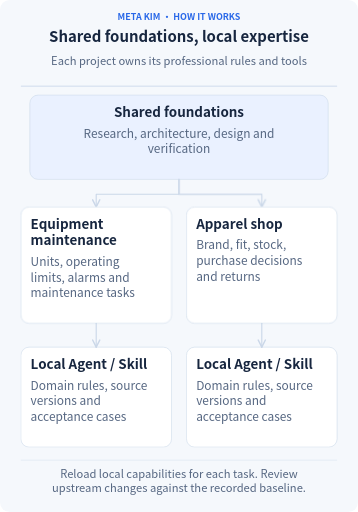
t = 0.00 s
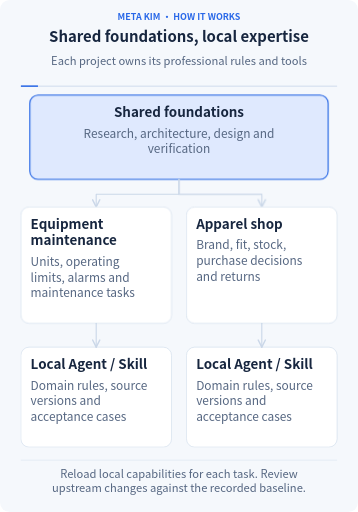
t = 1.30 s
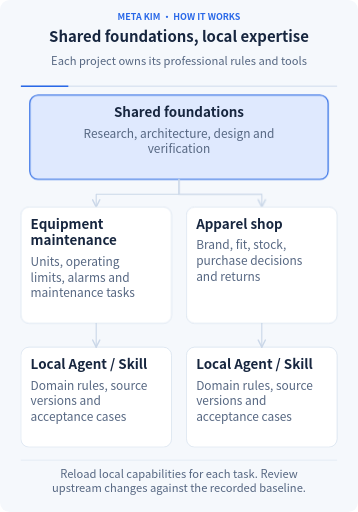
t = 3.60 s
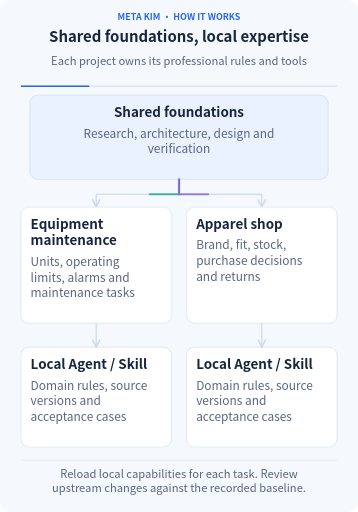
t = 5.19 s
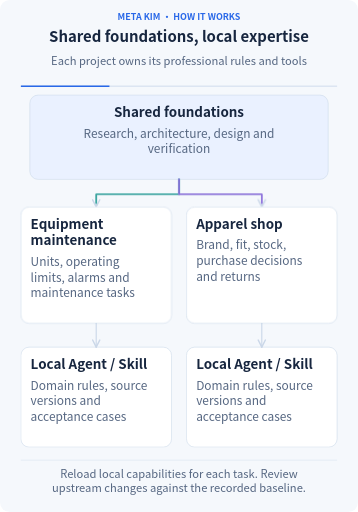
t = 6.72 s
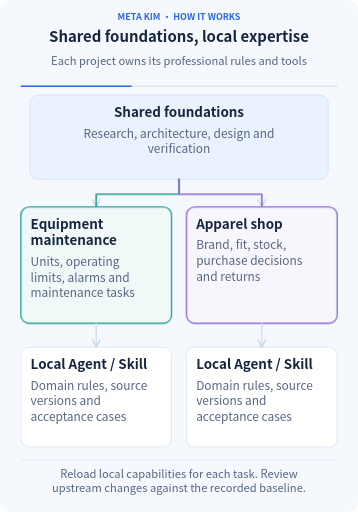
t = 8.40 s

The animated SVG that drew these frames (rendered in a browser with its animation timeline set to each time). Animation: 20 CSS @keyframes rules; frames cover the first 8.40 s, repeats indefinitely.

<svg xmlns="http://www.w3.org/2000/svg" width="960" height="1373" viewBox="0 0 960 1373" role="img" aria-labelledby="title description" lang="en" xml:lang="en">
<title id="title">Shared foundations, local expertise</title><desc id="description">Each project owns its professional rules and tools All text and relationships stay visible. Motion demonstrates inputs, progress and retained outputs. The complete diagram remains readable with animation off or reduced motion. Reload local capabilities for each task. Review upstream changes against the recorded baseline.</desc>
<defs><marker id="arrow" viewBox="0 0 10 10" refX="9" refY="5" markerWidth="8" markerHeight="8" orient="auto-start-reverse"><path d="M1 1L9 5L1 9" fill="none" stroke="#cad7e8" stroke-width="1.6" stroke-linecap="round"/></marker><marker id="back-arrow" viewBox="0 0 10 10" refX="9" refY="5" markerWidth="8" markerHeight="8" orient="auto"><path d="M1 1L9 5L1 9" fill="none" stroke="#7c56d8" stroke-width="1.6" stroke-linecap="round"/></marker></defs>
<style>text{font-family:"Microsoft YaHei","Noto Sans CJK SC","PingFang SC",Arial,sans-serif}.clock{stroke-dasharray:1;stroke-dashoffset:0;animation:clock 24s linear infinite}@keyframes clock{from{stroke-dashoffset:1}to{stroke-dashoffset:0}}@keyframes m0{0%,1%{opacity:0}2.2%,16.8%{opacity:1}18%,100%{opacity:0}}.m0{opacity:0;animation:m0 24s ease-in-out infinite}
@keyframes m1{0%,18%{opacity:0}19.5%,100%{opacity:1}}.m1{opacity:1;animation:m1 24s ease-in-out infinite}
@keyframes m2{0%,1%{transform:scaleX(0)}18%,100%{transform:scaleX(1)}}.m2{transform:scaleX(1);transform-box:fill-box;transform-origin:left center;animation:m2 24s ease-in-out infinite}
@keyframes m3{0%,15%{stroke-dashoffset:1;opacity:0}16%{opacity:1}30%,100%{stroke-dashoffset:0;opacity:.8}}.m3{stroke-dashoffset:0;opacity:.65;animation:m3 24s ease-in-out infinite}
@keyframes m4{0%,28.000000000000004%{opacity:0}29.200000000000003%,51.8%{opacity:1}53%,100%{opacity:0}}.m4{opacity:0;animation:m4 24s ease-in-out infinite}
@keyframes m5{0%,53%{opacity:0}54.5%,100%{opacity:1}}.m5{opacity:1;animation:m5 24s ease-in-out infinite}
@keyframes m6{0%,28.000000000000004%{transform:scaleX(0)}53%,100%{transform:scaleX(1)}}.m6{transform:scaleX(1);transform-box:fill-box;transform-origin:left center;animation:m6 24s ease-in-out infinite}
@keyframes m7{0%,56.00000000000001%{opacity:0}57.20000000000001%,90.8%{opacity:1}92%,100%{opacity:0}}.m7{opacity:0;animation:m7 24s ease-in-out infinite}
@keyframes m8{0%,92%{opacity:0}93.5%,100%{opacity:1}}.m8{opacity:1;animation:m8 24s ease-in-out infinite}
@keyframes m9{0%,56.00000000000001%{transform:scaleX(0)}92%,100%{transform:scaleX(1)}}.m9{transform:scaleX(1);transform-box:fill-box;transform-origin:left center;animation:m9 24s ease-in-out infinite}
@keyframes m10{0%,50%{stroke-dashoffset:1;opacity:0}51%{opacity:1}61%,100%{stroke-dashoffset:0;opacity:.8}}.m10{stroke-dashoffset:0;opacity:.65;animation:m10 24s ease-in-out infinite}
@keyframes m11{0%,15%{stroke-dashoffset:1;opacity:0}16%{opacity:1}30%,100%{stroke-dashoffset:0;opacity:.8}}.m11{stroke-dashoffset:0;opacity:.65;animation:m11 24s ease-in-out infinite}
@keyframes m12{0%,28.000000000000004%{opacity:0}29.200000000000003%,51.8%{opacity:1}53%,100%{opacity:0}}.m12{opacity:0;animation:m12 24s ease-in-out infinite}
@keyframes m13{0%,53%{opacity:0}54.5%,100%{opacity:1}}.m13{opacity:1;animation:m13 24s ease-in-out infinite}
@keyframes m14{0%,28.000000000000004%{transform:scaleX(0)}53%,100%{transform:scaleX(1)}}.m14{transform:scaleX(1);transform-box:fill-box;transform-origin:left center;animation:m14 24s ease-in-out infinite}
@keyframes m15{0%,56.00000000000001%{opacity:0}57.20000000000001%,90.8%{opacity:1}92%,100%{opacity:0}}.m15{opacity:0;animation:m15 24s ease-in-out infinite}
@keyframes m16{0%,92%{opacity:0}93.5%,100%{opacity:1}}.m16{opacity:1;animation:m16 24s ease-in-out infinite}
@keyframes m17{0%,56.00000000000001%{transform:scaleX(0)}92%,100%{transform:scaleX(1)}}.m17{transform:scaleX(1);transform-box:fill-box;transform-origin:left center;animation:m17 24s ease-in-out infinite}
@keyframes m18{0%,50%{stroke-dashoffset:1;opacity:0}51%{opacity:1}61%,100%{stroke-dashoffset:0;opacity:.8}}.m18{stroke-dashoffset:0;opacity:.65;animation:m18 24s ease-in-out infinite}@media(prefers-reduced-motion:reduce){*{animation:none!important}.focus,.clock{display:none}.completed{opacity:1}.progress{transform:scaleX(1)}.transfer{stroke-dashoffset:0;opacity:.45}}</style>
<rect width="960" height="1373" rx="26" fill="#f5f8fc"/>
<text x="480" y="53" font-size="24" font-weight="700" fill="#2968e8" text-anchor="middle"><tspan x="480" dy="0">META KIM · HOW IT WORKS</tspan></text>
<text x="480" y="113" font-size="40" font-weight="750" fill="#17263f" text-anchor="middle"><tspan x="480" dy="0">Shared foundations, local expertise</tspan></text>
<text x="480" y="175" font-size="30" font-weight="450" fill="#566782" text-anchor="middle"><tspan x="480" dy="0">Each project owns its professional rules and tools</tspan></text>
<path d="M56 231H904" stroke="#dce5f2" stroke-width="4"/><path class="clock" pathLength="1" d="M56 231H904" stroke="#2968e8" stroke-width="4"/>
<g class="node" data-label="Shared foundations" data-box="80,255,800,226"><rect x="80" y="255" width="800" height="226" rx="22" fill="#eaf1ff" stroke="#cad7e8" stroke-width="1.5"/><rect class="focus m0" x="80" y="255" width="800" height="226" rx="22" fill="#2968e8" fill-opacity=".055" stroke="#2968e8" stroke-width="3"/><text x="480" y="313" font-size="36" font-weight="700" fill="#17263f" text-anchor="middle"><tspan x="480" dy="0">Shared foundations</tspan></text><text x="480" y="369" font-size="32" font-weight="450" fill="#566782" text-anchor="middle"><tspan x="480" dy="0">Research, architecture, design and</tspan><tspan x="480" dy="42">verification</tspan></text></g>
<path d="M480 481V521H258V555" fill="none" stroke="#cad7e8" stroke-width="3" stroke-linecap="round" stroke-linejoin="round" marker-end="url(#arrow)"/><path class="transfer m3" pathLength="1" d="M480 481V521H258V555" fill="none" stroke="#0d9488" stroke-width="4.5" stroke-dasharray="1" stroke-linecap="round" stroke-linejoin="round"/>
<g class="node" data-label="Equipment maintenance" data-box="56,555,404,312"><rect x="56" y="555" width="404" height="312" rx="22" fill="#fff" stroke="#cad7e8" stroke-width="1.5"/><rect class="focus m4" x="56" y="555" width="404" height="312" rx="22" fill="#0d9488" fill-opacity=".055" stroke="#0d9488" stroke-width="3"/><text x="82" y="613" font-size="36" font-weight="700" fill="#17263f" text-anchor="start"><tspan x="82" dy="0">Equipment</tspan><tspan x="82" dy="44">maintenance</tspan></text><text x="82" y="713" font-size="32" font-weight="450" fill="#566782" text-anchor="start"><tspan x="82" dy="0">Units, operating</tspan><tspan x="82" dy="42">limits, alarms and</tspan><tspan x="82" dy="42">maintenance tasks</tspan></text></g>
<g class="node" data-label="Local Agent / Skill" data-box="56,931,404,268"><rect x="56" y="931" width="404" height="268" rx="22" fill="#fff" stroke="#cad7e8" stroke-width="1.5"/><rect class="focus m7" x="56" y="931" width="404" height="268" rx="22" fill="#0d9488" fill-opacity=".055" stroke="#0d9488" stroke-width="3"/><text x="82" y="989" font-size="36" font-weight="700" fill="#17263f" text-anchor="start"><tspan x="82" dy="0">Local Agent / Skill</tspan></text><text x="82" y="1045" font-size="32" font-weight="450" fill="#566782" text-anchor="start"><tspan x="82" dy="0">Domain rules, source</tspan><tspan x="82" dy="42">versions and</tspan><tspan x="82" dy="42">acceptance cases</tspan></text></g>
<path d="M258 867V931" fill="none" stroke="#cad7e8" stroke-width="3" stroke-linecap="round" stroke-linejoin="round" marker-end="url(#arrow)"/><path class="transfer m10" pathLength="1" d="M258 867V931" fill="none" stroke="#0d9488" stroke-width="4.5" stroke-dasharray="1" stroke-linecap="round" stroke-linejoin="round"/>
<path d="M480 481V521H702V555" fill="none" stroke="#cad7e8" stroke-width="3" stroke-linecap="round" stroke-linejoin="round" marker-end="url(#arrow)"/><path class="transfer m11" pathLength="1" d="M480 481V521H702V555" fill="none" stroke="#7c56d8" stroke-width="4.5" stroke-dasharray="1" stroke-linecap="round" stroke-linejoin="round"/>
<g class="node" data-label="Apparel shop" data-box="500,555,404,312"><rect x="500" y="555" width="404" height="312" rx="22" fill="#fff" stroke="#cad7e8" stroke-width="1.5"/><rect class="focus m12" x="500" y="555" width="404" height="312" rx="22" fill="#7c56d8" fill-opacity=".055" stroke="#7c56d8" stroke-width="3"/><text x="526" y="613" font-size="36" font-weight="700" fill="#17263f" text-anchor="start"><tspan x="526" dy="0">Apparel shop</tspan></text><text x="526" y="669" font-size="32" font-weight="450" fill="#566782" text-anchor="start"><tspan x="526" dy="0">Brand, fit, stock,</tspan><tspan x="526" dy="42">purchase decisions</tspan><tspan x="526" dy="42">and returns</tspan></text></g>
<g class="node" data-label="Local Agent / Skill" data-box="500,931,404,268"><rect x="500" y="931" width="404" height="268" rx="22" fill="#fff" stroke="#cad7e8" stroke-width="1.5"/><rect class="focus m15" x="500" y="931" width="404" height="268" rx="22" fill="#7c56d8" fill-opacity=".055" stroke="#7c56d8" stroke-width="3"/><text x="526" y="989" font-size="36" font-weight="700" fill="#17263f" text-anchor="start"><tspan x="526" dy="0">Local Agent / Skill</tspan></text><text x="526" y="1045" font-size="32" font-weight="450" fill="#566782" text-anchor="start"><tspan x="526" dy="0">Domain rules, source</tspan><tspan x="526" dy="42">versions and</tspan><tspan x="526" dy="42">acceptance cases</tspan></text></g>
<path d="M702 867V931" fill="none" stroke="#cad7e8" stroke-width="3" stroke-linecap="round" stroke-linejoin="round" marker-end="url(#arrow)"/><path class="transfer m18" pathLength="1" d="M702 867V931" fill="none" stroke="#7c56d8" stroke-width="4.5" stroke-dasharray="1" stroke-linecap="round" stroke-linejoin="round"/>
<path d="M56 1234H904" stroke="#cad7e8"/>
<text x="480" y="1281" font-size="30" font-weight="450" fill="#566782" text-anchor="middle"><tspan x="480" dy="0">Reload local capabilities for each task. Review</tspan><tspan x="480" dy="39">upstream changes against the recorded baseline.</tspan></text>
</svg>
